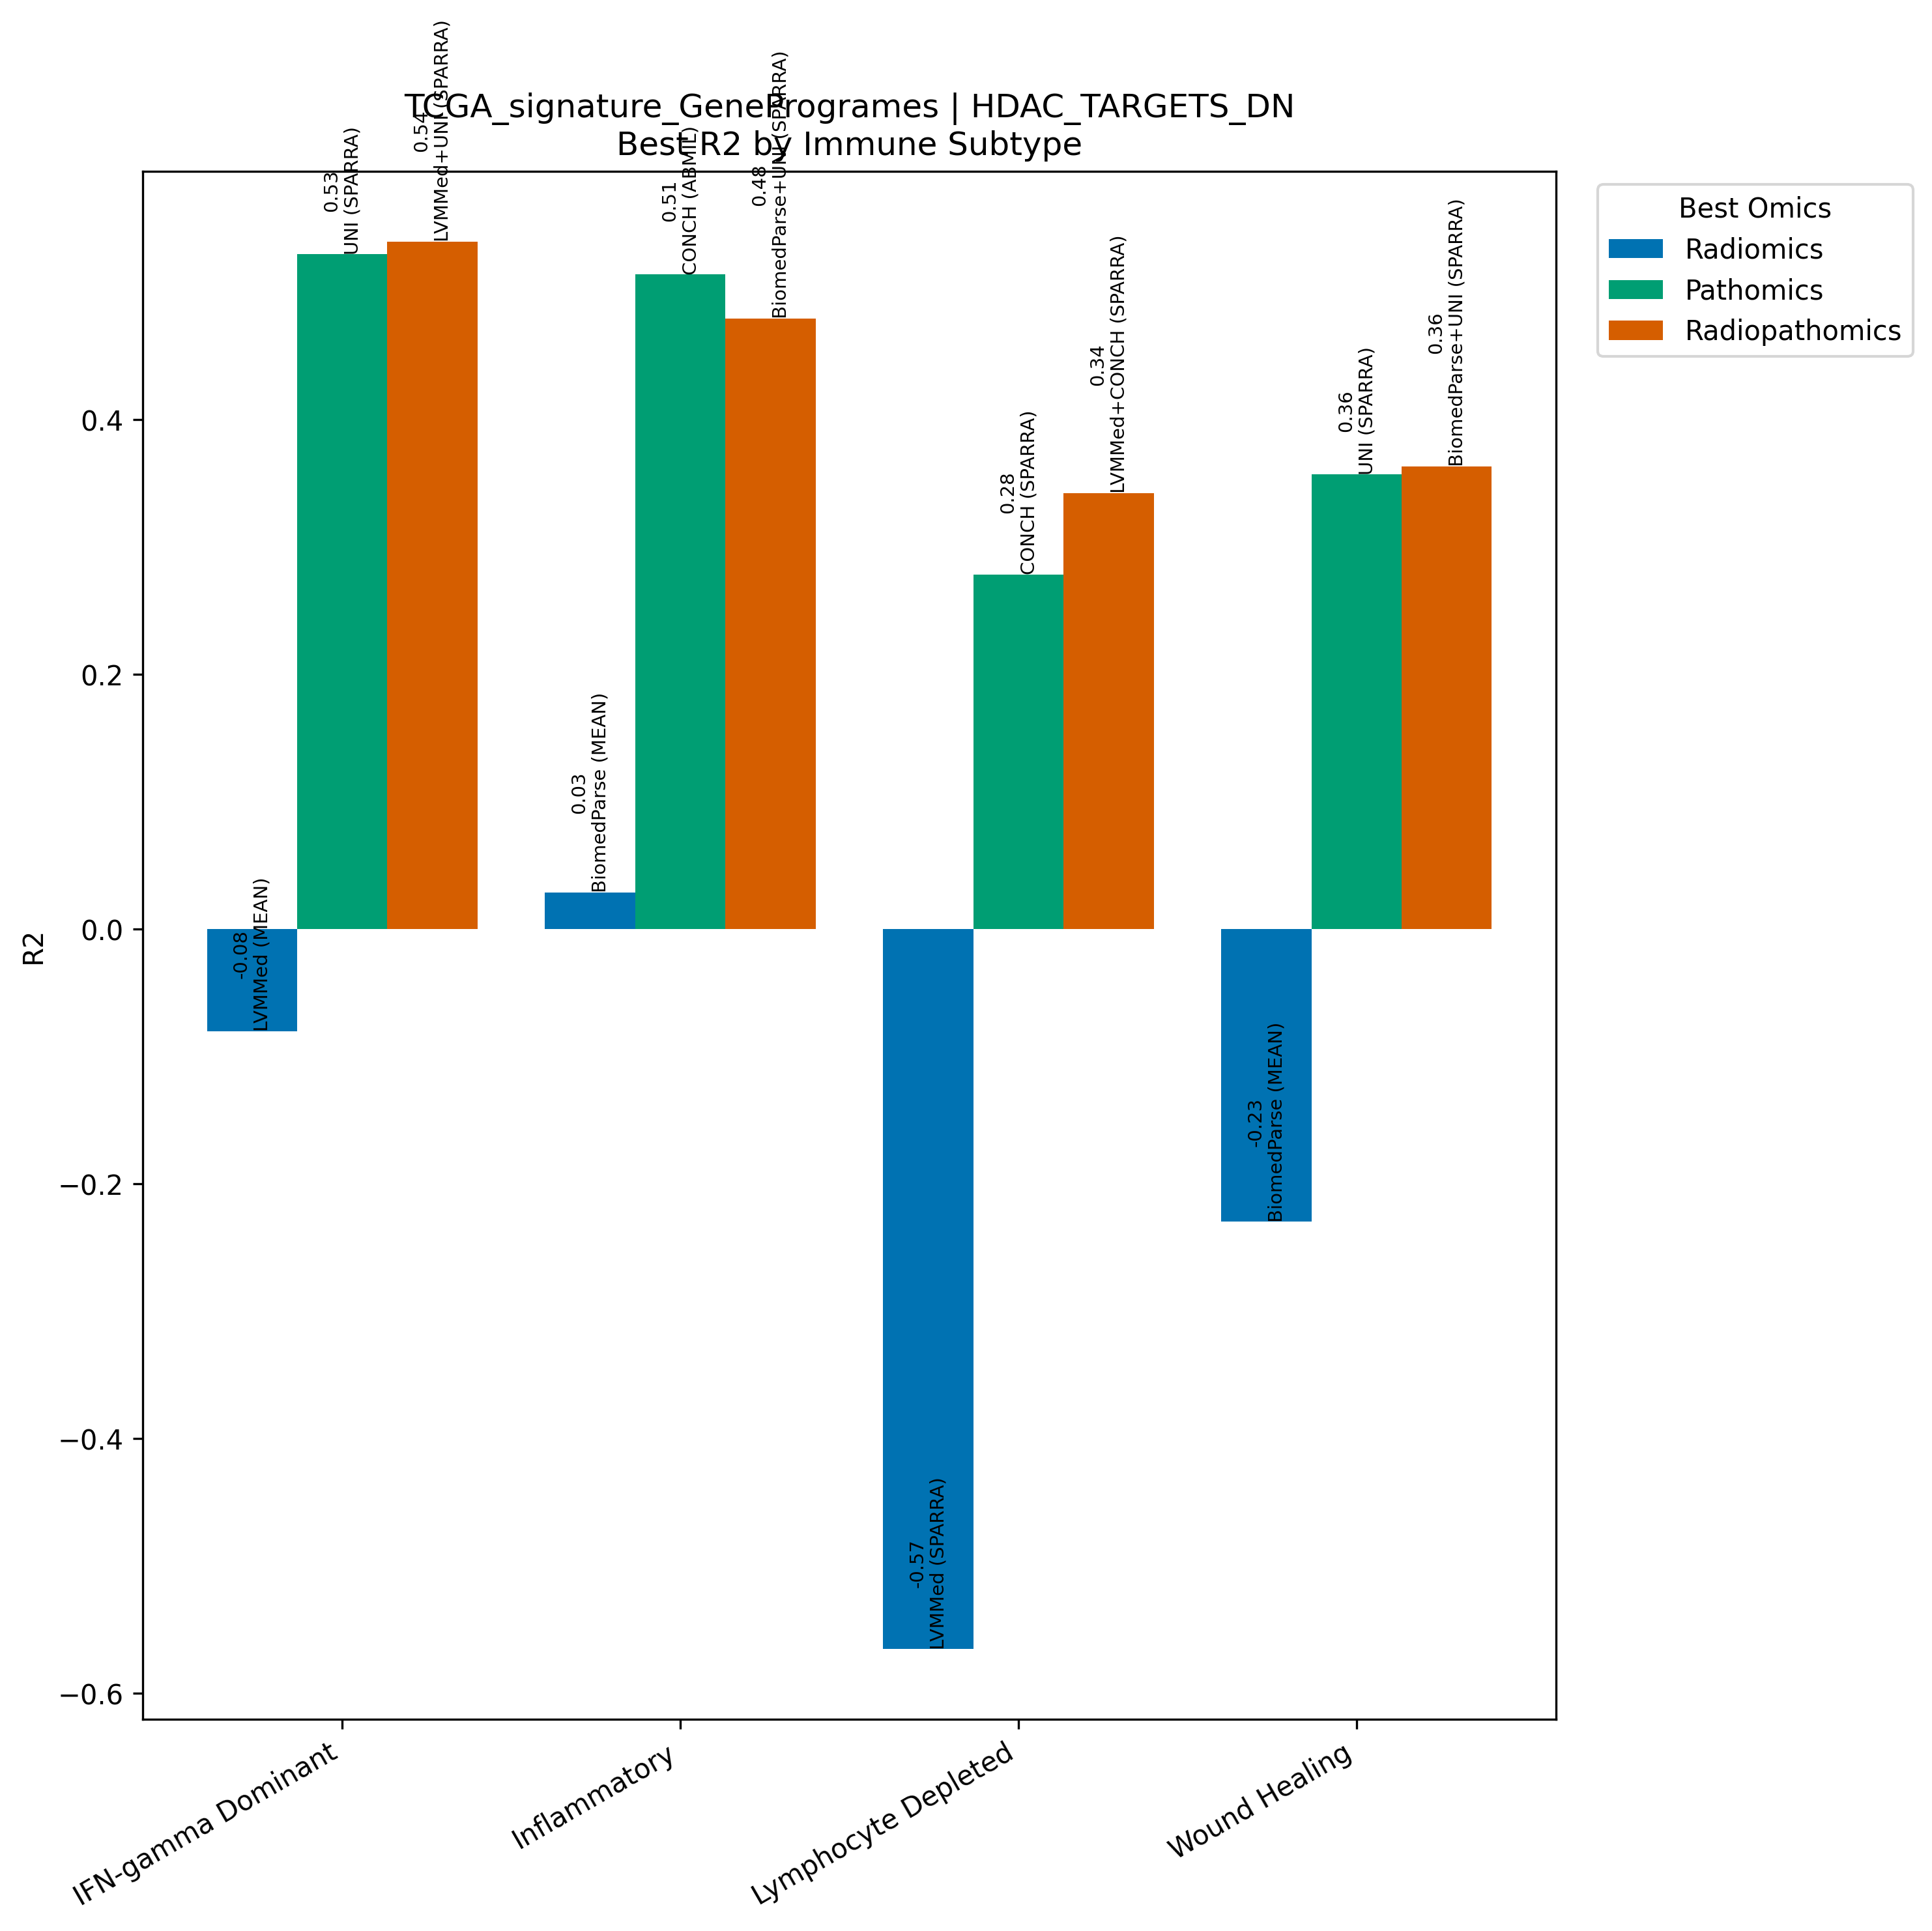

Values plotted in this chart, from the file beside it:
Model, Omics, Subtype, R2, N
LVMMed (MEAN), Radiomics, IFN-gamma Dominant, -0.0801, 267
UNI (SPARRA), Pathomics, IFN-gamma Dominant, 0.5298, 267
LVMMed+UNI (SPARRA), Radiopathomics, IFN-gamma Dominant, 0.5399, 267
BiomedParse (MEAN), Radiomics, Inflammatory, 0.02878, 311
CONCH (ABMIL), Pathomics, Inflammatory, 0.514, 311
BiomedParse+UNI (SPARRA), Radiopathomics, Inflammatory, 0.4794, 311
LVMMed (SPARRA), Radiomics, Lymphocyte Depleted, -0.5652, 94
CONCH (SPARRA), Pathomics, Lymphocyte Depleted, 0.2784, 94
LVMMed+CONCH (SPARRA), Radiopathomics, Lymphocyte Depleted, 0.3423, 94
BiomedParse (MEAN), Radiomics, Wound Healing, -0.2297, 214
UNI (SPARRA), Pathomics, Wound Healing, 0.357, 214
BiomedParse+UNI (SPARRA), Radiopathomics, Wound Healing, 0.3634, 214
